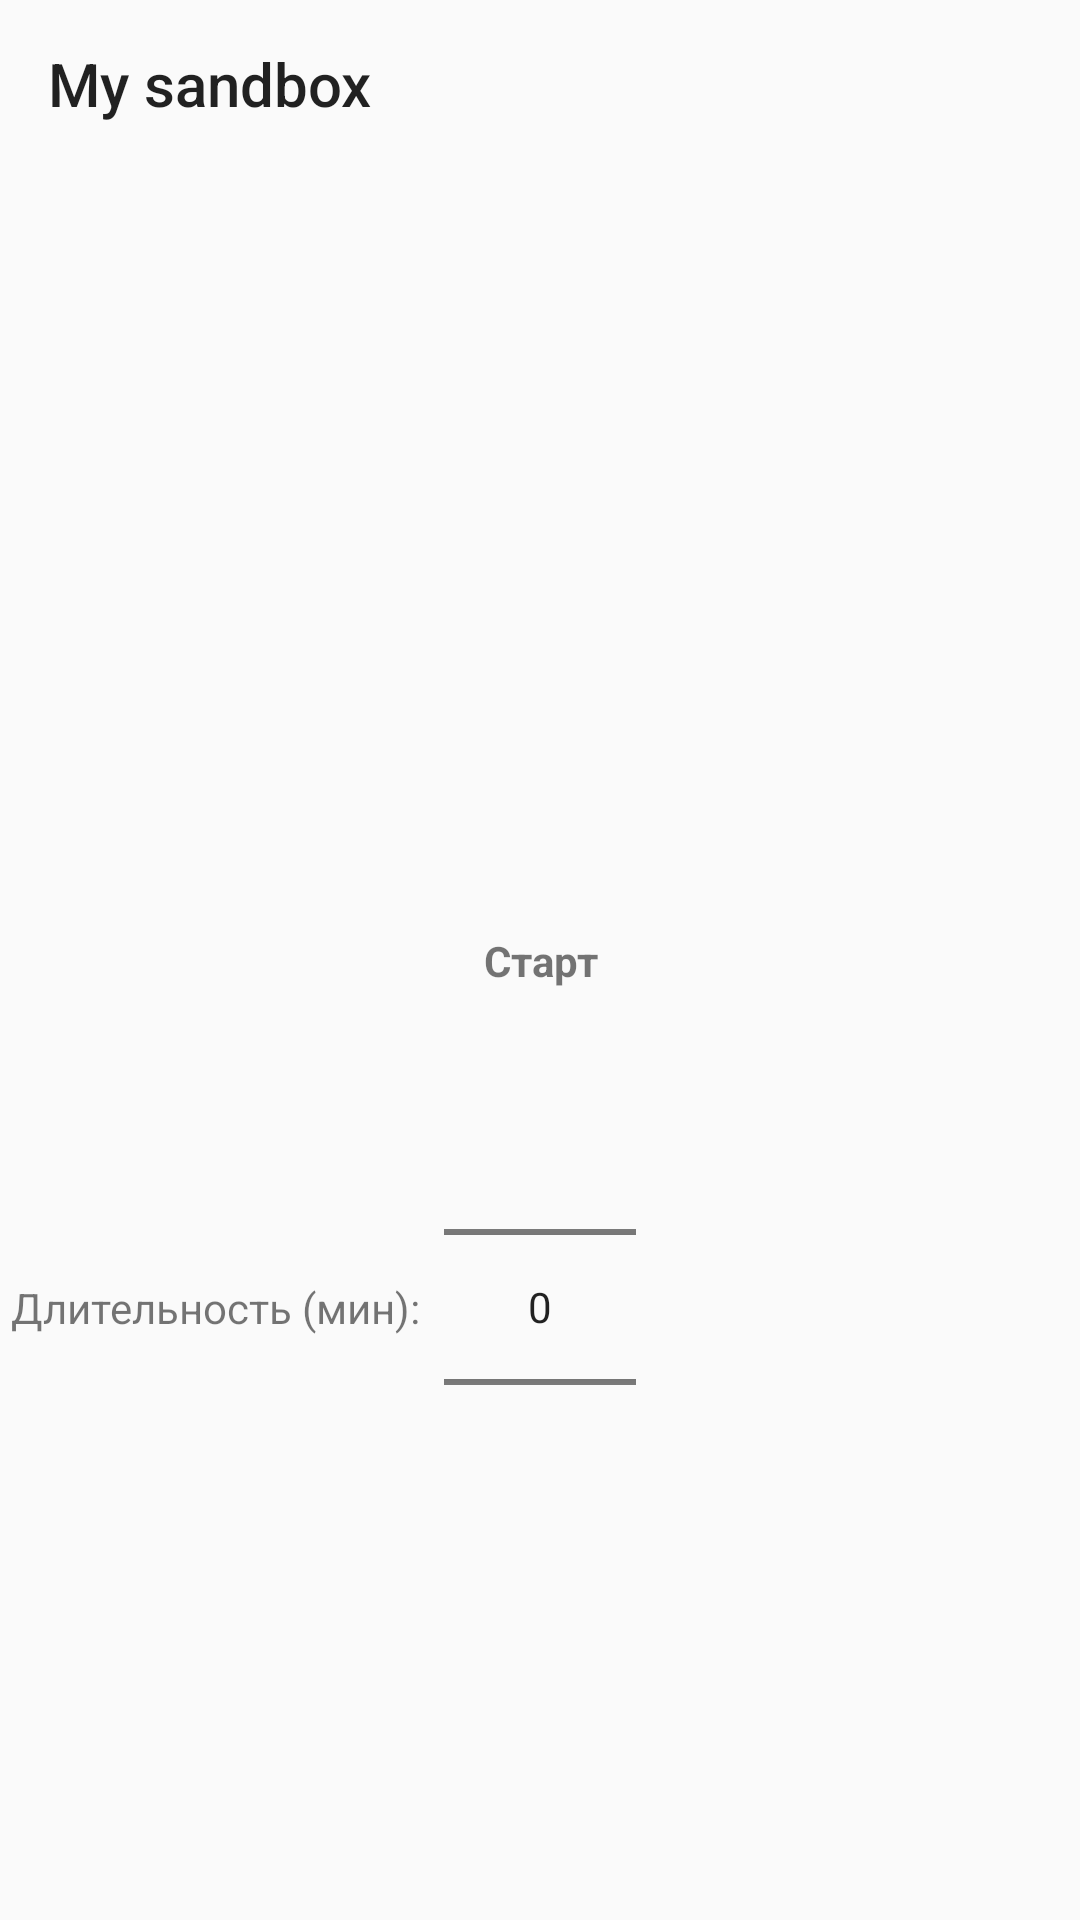

This screen was rendered from an Android layout file. Write that file and the resources it references.
<!-- AndroidManifest.xml: application theme AppTheme -->
<!-- res/layout/fragment_rainbow_2.xml -->
<?xml version="1.0" encoding="utf-8"?>
<androidx.constraintlayout.widget.ConstraintLayout
    xmlns:android="http://schemas.android.com/apk/res/android"
    xmlns:app="http://schemas.android.com/apk/res-auto"
    xmlns:tools="http://schemas.android.com/tools"
    android:id="@+id/contentView"
    android:layout_width="match_parent"
    android:layout_height="match_parent"
    tools:context=".ui.main.child.ChildFragment">

    <include
        android:id="@+id/include"
        layout="@layout/include_toolbar" />

    <TextView
        android:id="@+id/tv_result"
        android:layout_width="0dp"
        android:layout_height="wrap_content"
        android:layout_margin="32dp"
        android:textSize="18sp"
        app:layout_constraintBottom_toTopOf="@id/rainbowView"
        app:layout_constraintEnd_toEndOf="parent"
        app:layout_constraintStart_toStartOf="parent"
        tools:text="Правильно!\nСовпадает ли название цвета наверху с цветом текста внизу?" />

    <TextView
        android:id="@+id/startView"
        android:layout_width="160dp"
        android:layout_height="wrap_content"
        android:background="?android:attr/selectableItemBackground"
        android:gravity="center"
        android:padding="16dp"
        android:text="Старт"
        android:textSize="14sp"
        android:textStyle="bold"
        android:visibility="visible"
        app:layout_constraintBottom_toBottomOf="parent"
        app:layout_constraintEnd_toEndOf="parent"
        app:layout_constraintStart_toStartOf="parent"
        app:layout_constraintTop_toTopOf="parent" />

    <TextView
        android:id="@+id/minutePickerLabel"
        android:layout_width="wrap_content"
        android:layout_height="wrap_content"
        android:layout_marginEnd="8dp"
        android:text="Длительность (мин):"
        app:layout_constraintBottom_toBottomOf="@id/minutePicker"
        app:layout_constraintEnd_toStartOf="@id/minutePicker"
        app:layout_constraintTop_toTopOf="@id/minutePicker" />

    <NumberPicker
        android:id="@+id/minutePicker"
        android:layout_width="wrap_content"
        android:layout_height="wrap_content"
        android:tooltipText="Количество минут"
        app:layout_constraintEnd_toEndOf="parent"
        app:layout_constraintStart_toStartOf="parent"
        app:layout_constraintTop_toBottomOf="@id/startView" />

    <TextView
        android:id="@+id/rainbowView"
        android:layout_width="160dp"
        android:layout_height="wrap_content"
        android:background="@color/bg_shadow"
        android:gravity="center"
        android:padding="16dp"
        android:textSize="20sp"
        android:textStyle="bold"
        android:visibility="gone"
        app:layout_constraintBottom_toBottomOf="parent"
        app:layout_constraintEnd_toEndOf="parent"
        app:layout_constraintHorizontal_bias="0.5"
        app:layout_constraintStart_toStartOf="parent"
        app:layout_constraintTop_toTopOf="parent"
        app:layout_constraintVertical_bias="0.4"
        tools:text="Красный"
        tools:visibility="visible" />

    <TextView
        android:id="@+id/rainbow2View"
        android:layout_width="160dp"
        android:layout_height="wrap_content"
        android:background="@color/bg_shadow"
        android:gravity="center"
        android:padding="16dp"
        android:textSize="20sp"
        android:textStyle="bold"
        android:visibility="gone"
        app:layout_constraintBottom_toBottomOf="parent"
        app:layout_constraintEnd_toEndOf="parent"
        app:layout_constraintHorizontal_bias="0.5"
        app:layout_constraintStart_toStartOf="parent"
        app:layout_constraintTop_toTopOf="parent"
        app:layout_constraintVertical_bias="0.5"
        tools:text="Синий"
        tools:visibility="visible" />

    <Button
        android:id="@+id/b_no"
        android:layout_width="wrap_content"
        android:layout_height="wrap_content"
        android:layout_margin="32dp"
        android:text="Нет"
        android:visibility="gone"
        app:layout_constraintBottom_toBottomOf="parent"
        app:layout_constraintEnd_toStartOf="@id/b_yes"
        app:layout_constraintStart_toStartOf="parent"
        tools:visibility="visible" />

    <Button
        android:id="@+id/b_yes"
        android:layout_width="wrap_content"
        android:layout_height="wrap_content"
        android:layout_margin="32dp"
        android:text="Да"
        android:visibility="gone"
        app:layout_constraintBottom_toBottomOf="parent"
        app:layout_constraintEnd_toEndOf="parent"
        app:layout_constraintStart_toEndOf="@id/b_no"
        tools:visibility="visible" />

</androidx.constraintlayout.widget.ConstraintLayout>
<!-- res/layout/include_toolbar.xml (included above) -->
<?xml version="1.0" encoding="utf-8"?>
<androidx.appcompat.widget.Toolbar
    xmlns:android="http://schemas.android.com/apk/res/android"
    xmlns:app="http://schemas.android.com/apk/res-auto"
    android:id="@+id/toolbar"
    app:title="@string/app_name"
    android:layout_width="match_parent"
    android:layout_height="wrap_content" />
<!-- resources referenced by this layout -->
<resources>
  <color name="bg_shadow">#16000000</color>
  <string name="app_name">My sandbox</string>
  <style name="AppTheme" parent="Theme.AppCompat.Light.NoActionBar">
          <item name="colorPrimary">@color/colorPrimary</item>
          <item name="colorPrimaryDark">@color/colorPrimaryDark</item>
          <item name="colorAccent">@color/colorAccent</item>
      </style>
  <color name="colorPrimary">#008577</color>
  <color name="colorPrimaryDark">#00574B</color>
  <color name="colorAccent">#D81B60</color>
</resources>
